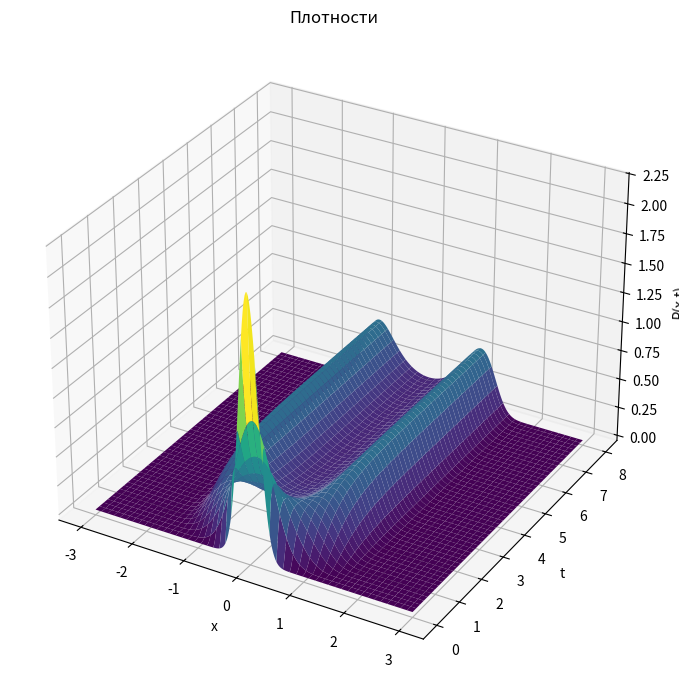

Generate this figure with matplotlib:
import matplotlib.pyplot as plt
import numpy as np

D = 0.2
xL, xR = -3, 3
N = 300
T = 8.0
save_every = 20

x = np.linspace(xL, xR, N)
dx = x[1] - x[0]


def a(x):
    return x - x**3


amax = np.max(np.abs(a(x)))
dt_diff = dx**2 / (2 * D)
dt_drift = dx / (amax + 1e-12)
dt = 0.35 * min(dt_diff, dt_drift)

steps = int(T / dt)

m0 = 0
sigma0 = 0.18

P = np.exp(-((x - m0) ** 2) / (2 * sigma0**2))
P = P / (np.sum(P) * dx)

P_history = []
t_history = []

for n in range(steps + 1):
    t = n * dt

    if n % save_every == 0:
        P_history.append(P.copy())
        t_history.append(t)

    J = np.zeros(N + 1)

    for i in range(N - 1):
        x_half = 0.5 * (x[i] + x[i + 1])
        a_half = a(x_half)

        if a_half >= 0:
            P_up = P[i]
        else:
            P_up = P[i + 1]

        drift_flux = a_half * P_up
        diff_flux = -D * (P[i + 1] - P[i]) / dx

        J[i + 1] = drift_flux + diff_flux

    J[0] = 0.0
    J[-1] = 0.0

    P = P - dt / dx * (J[1:] - J[:-1])

    P[P < 0] = 0.0

    P = P / (np.sum(P) * dx)

P_history = np.array(P_history)
t_history = np.array(t_history)

X, T_grid = np.meshgrid(x, t_history)

fig = plt.figure(figsize=(11, 7))
ax = fig.add_subplot(111, projection="3d")

ax.plot_surface(X, T_grid, P_history, cmap="viridis", linewidth=0, antialiased=True)

ax.set_xlabel("x")
ax.set_ylabel("t")
ax.set_zlabel("P(x,t)")
ax.set_title("Плотности")

plt.tight_layout()
fig.savefig("fokk-plank-2.png", dpi=130)
